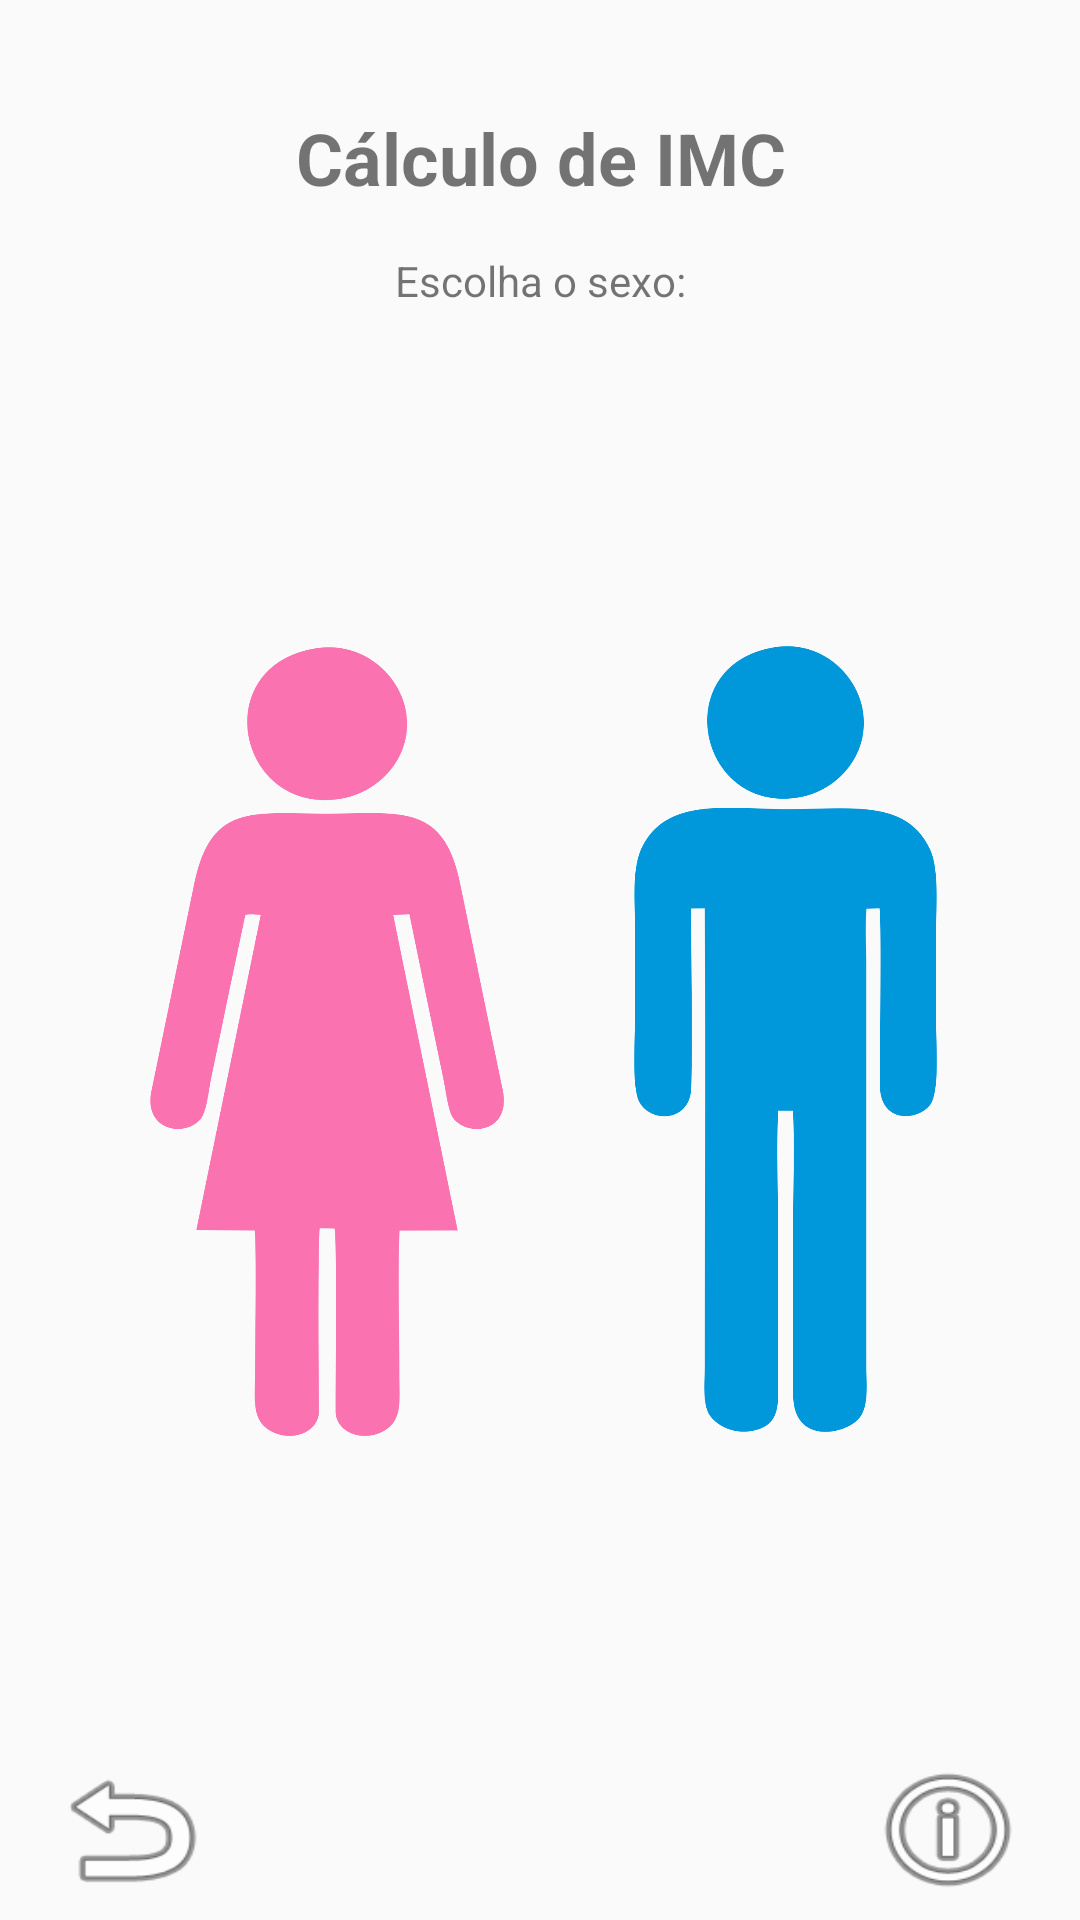

Reconstruct the res/layout file that produces this screen, plus the resources it refers to.
<!-- AndroidManifest.xml: application theme AppTheme -->
<!-- res/layout/activity_imcgenero.xml -->
<?xml version="1.0" encoding="utf-8"?>
<android.support.constraint.ConstraintLayout xmlns:android="http://schemas.android.com/apk/res/android"
    xmlns:app="http://schemas.android.com/apk/res-auto"
    xmlns:tools="http://schemas.android.com/tools"
    android:layout_width="match_parent"
    android:layout_height="match_parent"
    tools:context="br.com.saudecalculator.saudecalculator.IMCGenero">

    <Button
        android:id="@+id/info"
        android:layout_width="58dp"
        android:layout_height="52dp"
        android:background="@android:drawable/ic_menu_info_details"
        android:onClick="infoGen"
        app:layout_constraintBottom_toBottomOf="parent"
        app:layout_constraintHorizontal_bias="0.95"
        app:layout_constraintLeft_toLeftOf="parent"
        app:layout_constraintRight_toRightOf="parent"
        app:layout_constraintTop_toTopOf="parent"
        app:layout_constraintVertical_bias="0.993" />

    <Button
        android:id="@+id/fem"
        android:layout_width="118dp"
        android:layout_height="263dp"
        android:background="@drawable/fem"
        app:layout_constraintBottom_toBottomOf="parent"
        app:layout_constraintLeft_toLeftOf="parent"
        app:layout_constraintRight_toRightOf="parent"
        app:layout_constraintTop_toTopOf="parent"
        app:layout_constraintVertical_bias="0.572"
        app:layout_constraintHorizontal_bias="0.206" />

    <Button
        android:id="@+id/masc"
        android:layout_width="101dp"
        android:layout_height="262dp"
        android:background="@drawable/masc"
        app:layout_constraintBottom_toBottomOf="parent"
        app:layout_constraintHorizontal_bias="0.816"
        app:layout_constraintLeft_toLeftOf="parent"
        app:layout_constraintRight_toRightOf="parent"
        app:layout_constraintTop_toTopOf="parent"
        app:layout_constraintVertical_bias="0.57" />

    <TextView
        android:id="@+id/textView3"
        android:layout_width="wrap_content"
        android:layout_height="wrap_content"
        android:text="Cálculo de IMC"
        android:textSize="24sp"
        android:textStyle="bold"
        app:layout_constraintBottom_toBottomOf="parent"
        app:layout_constraintHorizontal_bias="0.502"
        app:layout_constraintLeft_toLeftOf="parent"
        app:layout_constraintRight_toRightOf="parent"
        app:layout_constraintTop_toTopOf="parent"
        app:layout_constraintVertical_bias="0.06" />

    <TextView
        android:id="@+id/textView4"
        android:layout_width="wrap_content"
        android:layout_height="wrap_content"
        android:text="Escolha o sexo:"
        app:layout_constraintBottom_toBottomOf="parent"
        app:layout_constraintLeft_toLeftOf="parent"
        app:layout_constraintRight_toRightOf="parent"
        app:layout_constraintTop_toTopOf="parent"
        app:layout_constraintVertical_bias="0.135"
        app:layout_constraintHorizontal_bias="0.501" />

    <Button
        android:id="@+id/voltar"
        android:layout_width="58dp"
        android:layout_height="52dp"
        android:background="@android:drawable/ic_menu_revert"
        app:layout_constraintBottom_toBottomOf="parent"
        app:layout_constraintHorizontal_bias="0.049"
        app:layout_constraintLeft_toLeftOf="parent"
        app:layout_constraintRight_toRightOf="parent"
        app:layout_constraintTop_toTopOf="parent"
        app:layout_constraintVertical_bias="0.993" />

</android.support.constraint.ConstraintLayout>
<!-- resources referenced by this layout -->
<resources>
  <!-- drawable fem: png bitmap (drawable, 70562 bytes) -->
  <!-- drawable masc: png bitmap (drawable, 46178 bytes) -->
  <style name="AppTheme" parent="Theme.AppCompat.Light.DarkActionBar">
          
          <item name="colorPrimary">@color/colorPrimary</item>
          <item name="colorPrimaryDark">@color/colorPrimaryDark</item>
          <item name="colorAccent">@color/colorAccent</item>
          <item name="android:colorForeground">@color/foreground_material_light</item>
          <item name="android:navigationBarColor">?android:attr/colorForeground</item>
          <item name="android:statusBarColor">?android:attr/colorForeground</item>
      </style>
  <color name="colorPrimary">#177f88</color>
  <color name="colorPrimaryDark">#177f88</color>
  <color name="colorAccent">#5dc6d0</color>
  <color name="foreground_material_light">#05454b</color>
</resources>
